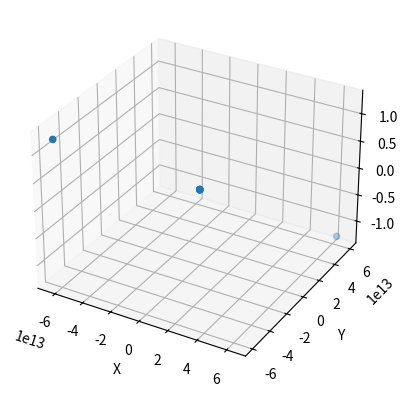

Source code (Python):
import numpy as np
import matplotlib.pyplot as plt
from mpl_toolkits.mplot3d import Axes3D

# Constants
epsilon = 1.0
sigma = 1.0
mass = 1.0
dt = 0.01  # Time step
num_steps = 1000

# Function to calculate LJ potential and force
def lj_potential(r):
    return 4 * epsilon * ((sigma / r)**12 - (sigma / r)**6)

def lj_force(r):
    return 24 * epsilon / r * (2 * (sigma / r)**12 - (sigma / r)**6)

# Function to perform Verlet integration
def verlet_integration(positions, velocities, dt):
    num_particles = len(positions)
    forces = np.zeros_like(positions)

    # Calculate forces
    for i in range(num_particles):
        for j in range(i + 1, num_particles):
            r = np.linalg.norm(positions[i] - positions[j])
            force_ij = lj_force(r)
            direction_ij = (positions[j] - positions[i]) / r
            forces[i] += force_ij * direction_ij
            forces[j] -= force_ij * direction_ij

    # Update positions and velocities
    positions += velocities * dt + 0.5 * forces / mass * dt**2
    new_forces = np.zeros_like(positions)
    for i in range(num_particles):
        for j in range(i + 1, num_particles):
            r = np.linalg.norm(positions[i] - positions[j])
            force_ij = lj_force(r)
            direction_ij = (positions[j] - positions[i]) / r
            new_forces[i] += force_ij * direction_ij
            new_forces[j] -= force_ij * direction_ij
    velocities += 0.5 * (forces + new_forces) / mass * dt

    return positions, velocities

# Simulation
num_particles = 10
positions = np.random.rand(num_particles, 3)
velocities = np.random.rand(num_particles, 3)

for step in range(num_steps):
    positions, velocities = verlet_integration(positions, velocities, dt)

# Visualization (3D plot)
fig = plt.figure()
ax = fig.add_subplot(111, projection='3d')
ax.scatter(positions[:, 0], positions[:, 1], positions[:, 2])
ax.set_xlabel('X')
ax.set_ylabel('Y')
ax.set_zlabel('Z')
plt.show()
